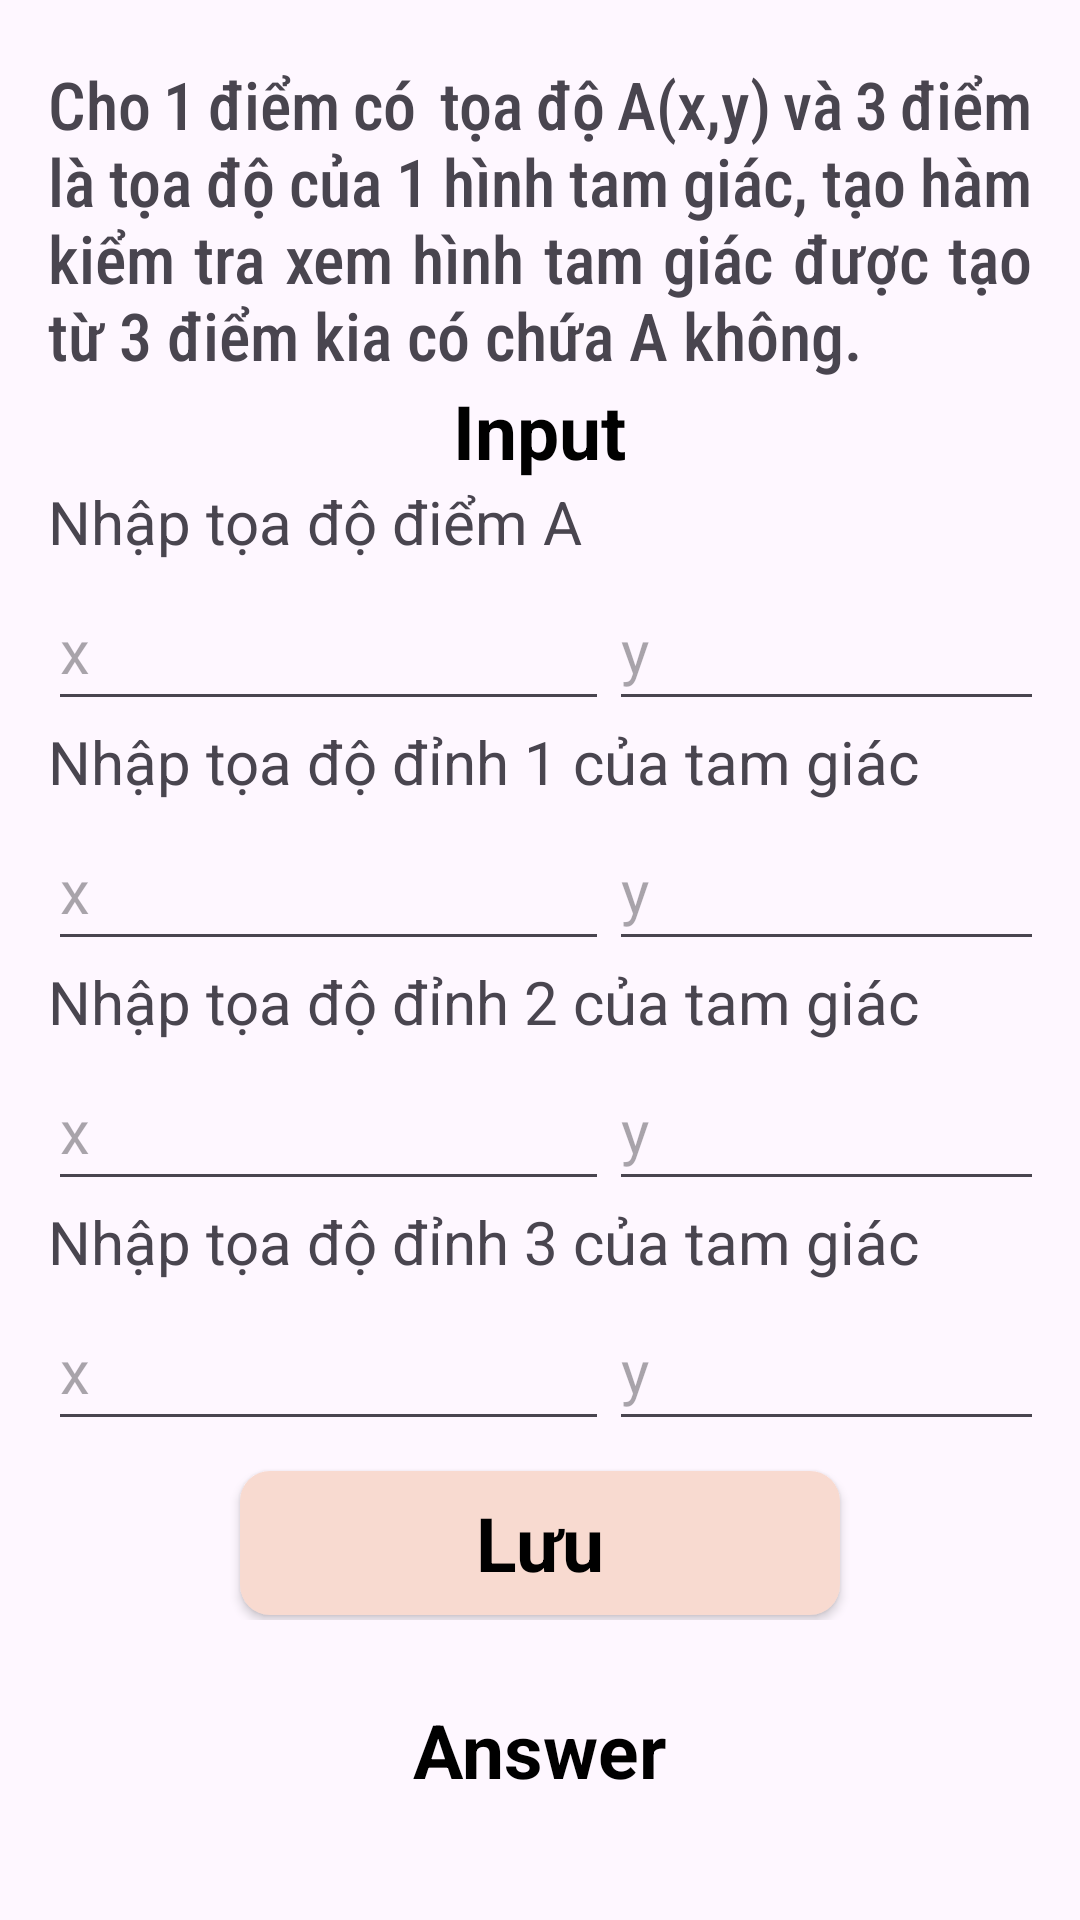

Reconstruct the res/layout file that produces this screen, plus the resources it refers to.
<!-- AndroidManifest.xml: application theme Theme.Test_1 -->
<!-- res/layout/fragment2.xml -->
<androidx.constraintlayout.widget.ConstraintLayout xmlns:android="http://schemas.android.com/apk/res/android"
    xmlns:app="http://schemas.android.com/apk/res-auto"
    xmlns:tools="http://schemas.android.com/tools"
    android:id="@+id/main2"
    android:layout_width="match_parent"
    android:layout_height="match_parent"
    tools:context=".MainActivity"
    android:background="@drawable/background">

    <LinearLayout
        android:layout_width="match_parent"
        android:layout_height="wrap_content"
        android:layout_marginTop="20dp"
        android:orientation="vertical"
        android:layout_marginEnd="16dp"
        android:layout_marginStart="16dp"
        app:layout_constraintTop_toTopOf="parent">

        <TextView
            android:id="@+id/textView"
            android:layout_width="match_parent"
            android:layout_height="wrap_content"
            android:layout_gravity="left"
            android:text="Cho 1 điểm có  tọa độ A(x,y) và 3 điểm là tọa độ của 1 hình tam giác, tạo hàm kiểm tra xem hình tam giác được tạo từ 3 điểm kia có chứa A không."
            android:textSize="22sp"
            android:fontFamily="sans-serif-condensed-medium"
            android:justificationMode="inter_word"
            />
    </LinearLayout>

    <LinearLayout
        android:layout_height="420dp"
        android:layout_width="match_parent"
        android:orientation="vertical"
        app:layout_constraintTop_toTopOf="parent"
        android:layout_marginEnd="16dp"
        android:layout_marginStart="16dp"
        android:gravity="center"
        android:layout_marginTop="120dp">

        <TextView
            android:layout_width="wrap_content"
            android:layout_height="wrap_content"
            android:text="Input"
            android:textSize="25dp"
            android:layout_marginTop="5dp"
            android:textStyle="bold"
            android:textColor="@color/black"/>

        <LinearLayout
            android:layout_width="match_parent"
            android:layout_height="80dp"
            android:orientation="vertical">

            <TextView
                android:layout_width="375dp"
                android:layout_height="30dp"
                android:text="Nhập tọa độ điểm A"
                android:textSize="20sp"
                android:gravity="left"
                />

            <LinearLayout
                android:layout_width="match_parent"
                android:layout_height="match_parent"
                android:layout_gravity="center"
                android:orientation="horizontal"
                app:layout_constraintEnd_toEndOf="parent"
                app:layout_constraintStart_toStartOf="parent"
                app:layout_constraintTop_toTopOf="parent">

                <EditText
                    android:id="@+id/Ax"
                    android:layout_width="187dp"
                    android:layout_height="match_parent"
                    android:hint="x"
                    android:maxLines="50"
                    android:minWidth="48dp"
                    android:minHeight="48dp"
                    android:textColor="@color/dark_blue"
                    android:textSize="20sp" />

                <EditText
                    android:id="@+id/Ay"
                    android:layout_width="187dp"
                    android:layout_height="match_parent"
                    android:hint="y"
                    android:maxLines="50"
                    android:minWidth="48dp"
                    android:minHeight="48dp"
                    android:textColor="@color/dark_blue"
                    android:textSize="20sp" />

            </LinearLayout>
        </LinearLayout>

        <LinearLayout
            android:layout_width="match_parent"
            android:layout_height="80dp"
            android:orientation="vertical">

            <TextView
                android:layout_width="375dp"
                android:layout_height="30dp"
                android:text="Nhập tọa độ đỉnh 1 của tam giác"
                android:textSize="20sp"
                android:gravity="left"
                />

            <LinearLayout
                android:layout_width="match_parent"
                android:layout_height="match_parent"
                android:layout_gravity="center"
                android:orientation="horizontal"
                app:layout_constraintEnd_toEndOf="parent"
                app:layout_constraintStart_toStartOf="parent"
                app:layout_constraintTop_toTopOf="parent">

                <EditText
                    android:id="@+id/Bx"
                    android:layout_width="187dp"
                    android:layout_height="match_parent"
                    android:hint="x"
                    android:maxLines="50"
                    android:minWidth="48dp"
                    android:minHeight="48dp"
                    android:textColor="@color/dark_blue"
                    android:textSize="20sp" />

                <EditText
                    android:id="@+id/By"
                    android:layout_width="187dp"
                    android:layout_height="match_parent"
                    android:hint="y"
                    android:maxLines="50"
                    android:minWidth="48dp"
                    android:minHeight="48dp"
                    android:textColor="@color/dark_blue"
                    android:textSize="20sp" />

            </LinearLayout>
        </LinearLayout>

        <LinearLayout
            android:layout_width="match_parent"
            android:layout_height="80dp"
            android:orientation="vertical">

            <TextView
                android:layout_width="375dp"
                android:layout_height="30dp"
                android:text="Nhập tọa độ đỉnh 2 của tam giác"
                android:textSize="20sp"
                android:gravity="left"
                />

            <LinearLayout
                android:layout_width="match_parent"
                android:layout_height="match_parent"
                android:layout_gravity="center"
                android:orientation="horizontal"
                app:layout_constraintEnd_toEndOf="parent"
                app:layout_constraintStart_toStartOf="parent"
                app:layout_constraintTop_toTopOf="parent">

                <EditText
                    android:id="@+id/Cx"
                    android:layout_width="187dp"
                    android:layout_height="match_parent"
                    android:hint="x"
                    android:maxLines="50"
                    android:minWidth="48dp"
                    android:minHeight="48dp"
                    android:textColor="@color/dark_blue"
                    android:textSize="20sp" />

                <EditText
                    android:id="@+id/Cy"
                    android:layout_width="187dp"
                    android:layout_height="match_parent"
                    android:hint="y"
                    android:maxLines="50"
                    android:minWidth="48dp"
                    android:minHeight="48dp"
                    android:textColor="@color/dark_blue"
                    android:textSize="20sp" />

            </LinearLayout>
        </LinearLayout>

        <LinearLayout
            android:layout_width="match_parent"
            android:layout_height="80dp"
            android:orientation="vertical">

            <TextView
                android:layout_width="375dp"
                android:layout_height="30dp"
                android:text="Nhập tọa độ đỉnh 3 của tam giác"
                android:textSize="20sp"
                android:gravity="left"
                />

            <LinearLayout
                android:layout_width="match_parent"
                android:layout_height="match_parent"
                android:layout_gravity="center"
                android:orientation="horizontal"
                app:layout_constraintEnd_toEndOf="parent"
                app:layout_constraintStart_toStartOf="parent"
                app:layout_constraintTop_toTopOf="parent">

                <EditText
                    android:id="@+id/Dx"
                    android:layout_width="187dp"
                    android:layout_height="match_parent"
                    android:hint="x"
                    android:maxLines="50"
                    android:minWidth="48dp"
                    android:minHeight="48dp"
                    android:textColor="@color/dark_blue"
                    android:textSize="20sp" />

                <EditText
                    android:id="@+id/Dy"
                    android:layout_width="187dp"
                    android:layout_height="match_parent"
                    android:hint="y"
                    android:maxLines="50"
                    android:minWidth="48dp"
                    android:minHeight="48dp"
                    android:textColor="@color/dark_blue"
                    android:textSize="20sp" />

            </LinearLayout>
        </LinearLayout>

        <androidx.appcompat.widget.AppCompatButton
            android:id="@+id/done_btn2"
            android:layout_width="200dp"
            style="@android:style/Widget.Button"
            android:layout_height="wrap_content"
            android:layout_gravity="center"
            android:clickable="true"
            android:text="Lưu"
            android:textSize="25dp"
            android:textStyle="bold"
            android:onClick="saveNote"
            android:background="@drawable/btn_2"
            tools:ignore="OnClick"
            android:layout_marginTop="10dp"/>

    </LinearLayout>

    <LinearLayout
        android:layout_width="match_parent"
        android:layout_height="120dp"
        android:layout_marginTop="540dp"
        android:orientation="vertical"
        app:layout_constraintEnd_toEndOf="parent"
        app:layout_constraintStart_toStartOf="parent"
        app:layout_constraintTop_toTopOf="parent"
        android:layout_marginEnd="16dp"
        android:layout_marginStart="16dp"
        android:gravity="center">

        <TextView
            android:layout_width="wrap_content"
            android:layout_height="wrap_content"
            android:text="Answer"
            android:textSize="25dp"
            android:layout_marginTop="5dp"
            android:textStyle="bold"
            android:textColor="@color/black"/>

        <TextView
            android:id="@+id/answer"
            android:layout_width="wrap_content"
            android:layout_height="wrap_content"
            android:textSize="25dp"
            android:layout_marginTop="5dp"
            android:textStyle="bold"
            android:textColor="@color/dark_blue"
            android:justificationMode="inter_word"/>
    </LinearLayout>

</androidx.constraintlayout.widget.ConstraintLayout>
<!-- resources referenced by this layout -->
<resources>
  <color name="black">#FF000000</color>
  <color name="dark_blue">#0C5776</color>
  <!-- drawable btn_2 (drawable) -->
  <?xml version="1.0" encoding="utf-8"?>
  <selector xmlns:android="http://schemas.android.com/apk/res/android">
      <item>
          <shape android:shape="rectangle">
              <solid android:color="@color/white_pink"/>
              <corners android:radius="10dp"/>
          </shape>
      </item>
  </selector>
  <style name="Theme.Test_1" parent="Base.Theme.Test_1" />
  <color name="white_pink">#F8DAD0</color>
  <style name="Base.Theme.Test_1" parent="Theme.Material3.DayNight.NoActionBar">
          
          
      </style>
</resources>
